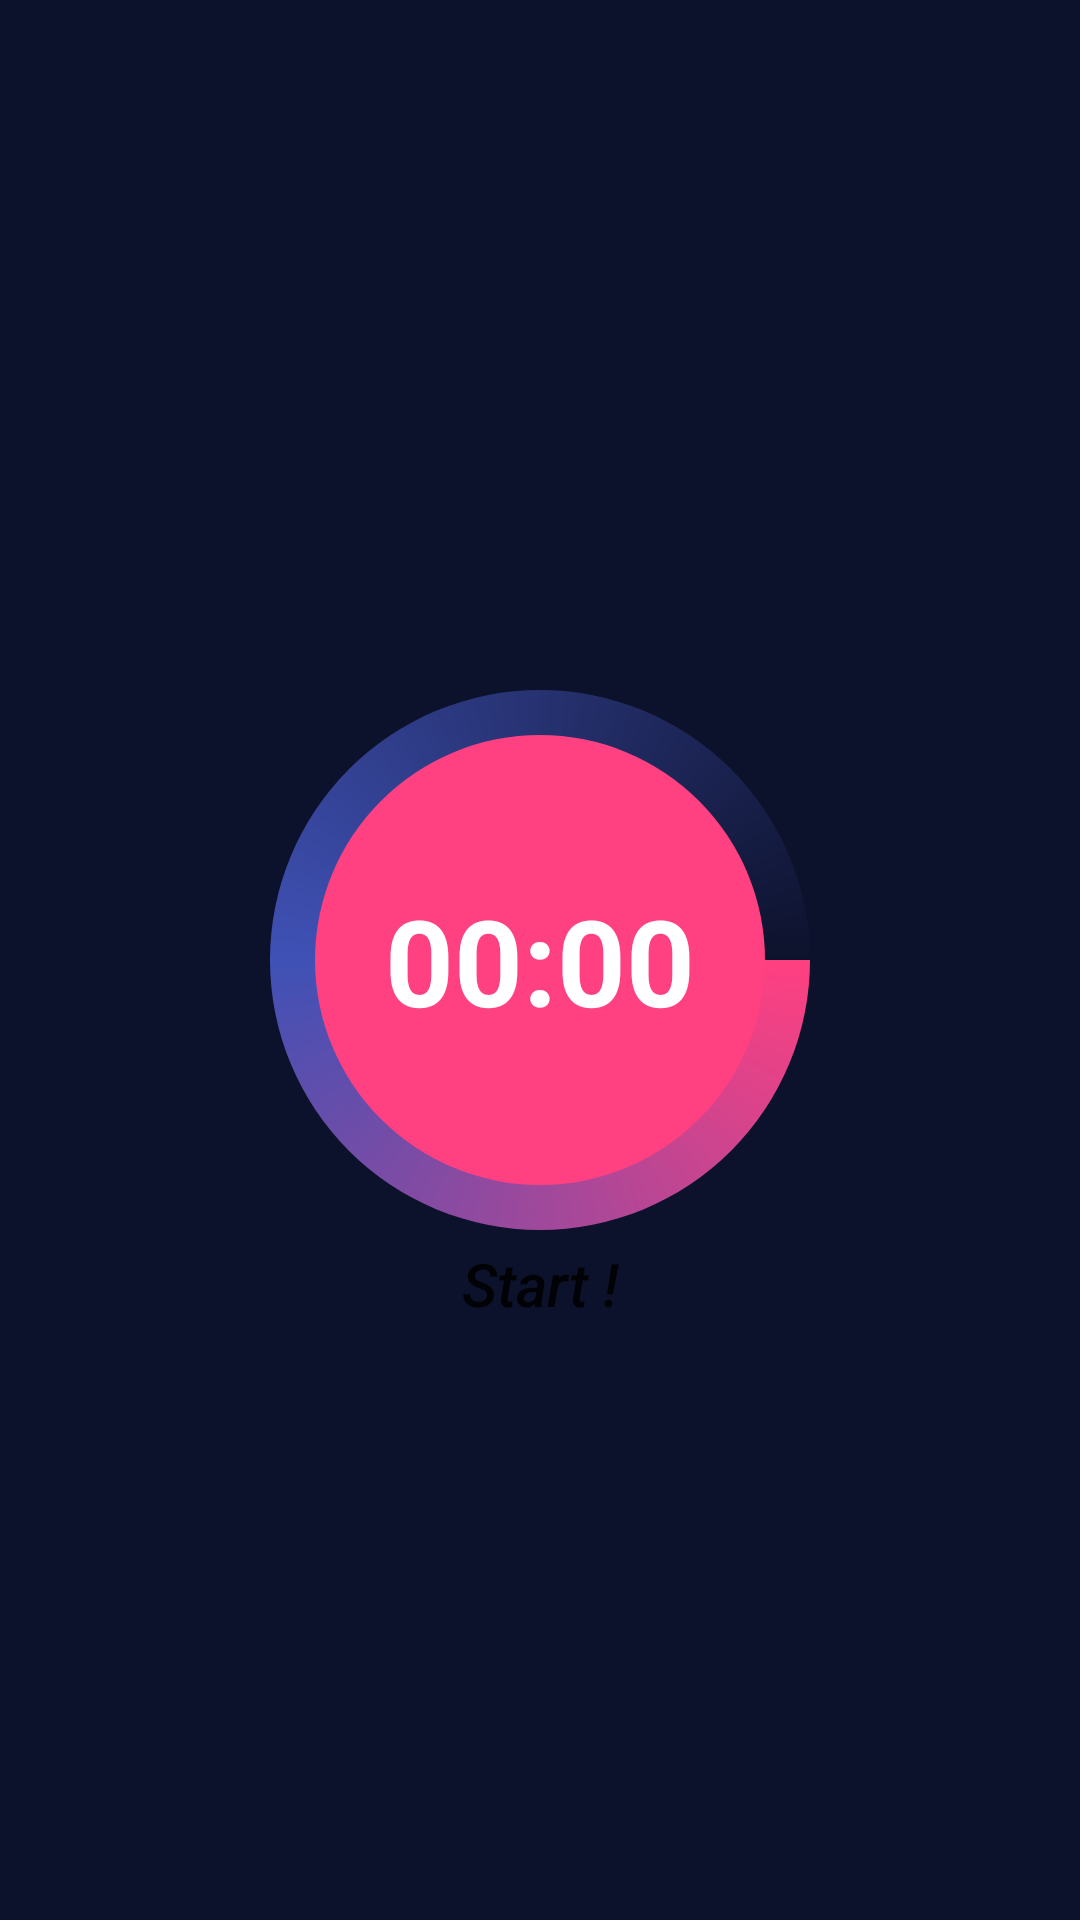

Layout XML and referenced resources for this Android screen:
<!-- AndroidManifest.xml: application theme Theme.Kouki_Koki -->
<!-- res/layout/activity_timer.xml -->
<?xml version="1.0" encoding="utf-8"?>
<RelativeLayout xmlns:android="http://schemas.android.com/apk/res/android"
    xmlns:app="http://schemas.android.com/apk/res-auto"
    android:id="@+id/layout"
    android:background="@color/colorPrimaryDark"
    android:layout_width="match_parent"
    android:layout_height="match_parent"
    android:fitsSystemWindows="true">

    <ProgressBar
        android:id="@+id/progressbar_timerview"
        style="?android:attr/progressBarStyleHorizontal"
        android:layout_width="600dp"
        android:layout_height="600dp"
        android:layout_centerInParent="true"
        android:layout_gravity="bottom|center_horizontal"
        android:alpha="1"
        android:indeterminate="false"
        android:progressDrawable="@drawable/circleshape2_timerview" />

    <TextView
        android:id="@+id/textView_timerview_time"
        android:layout_width="150dp"
        android:layout_height="150dp"
        android:layout_centerInParent="true"
        android:alpha="1"
        android:background="@drawable/circleshape_timerview"
        android:gravity="center"
        android:text="00:00"
        android:textColor="@android:color/white"
        android:textSize="40sp"
        android:textStyle="bold" />

    <ProgressBar
        android:id="@+id/progressbar1_timerview"
        style="?android:attr/progressBarStyleHorizontal"
        android:layout_width="500dp"
        android:layout_height="500dp"
        android:layout_centerHorizontal="true"
        android:layout_centerVertical="true"
        android:layout_gravity="center_horizontal|center"
        android:indeterminate="false"
        android:progressDrawable="@drawable/circleshape1_timerview"
        android:visibility="gone" />

    <Button
        android:id="@+id/button_timerview_start"
        android:layout_width="match_parent"
        android:layout_height="50dp"
        android:layout_alignParentBottom="true"
        android:layout_marginBottom="187dp"
        android:background="@android:color/transparent"
        android:text="Start !"
        android:textAllCaps="false"
        android:textSize="20sp"
        android:textStyle="italic" />

    <Button
        android:id="@+id/button_timerview_stop"
        android:layout_width="match_parent"
        android:layout_height="50dp"
        android:layout_alignParentBottom="true"
        android:layout_marginTop="50dp"
        android:layout_marginBottom="126dp"
        android:background="@android:color/transparent"
        android:text="Stop !"
        android:textAllCaps="false"
        android:textSize="20sp"
        android:textStyle="italic"
        android:visibility="invisible" />

    <Button
        android:id="@+id/ReturnToMenu"
        android:layout_width="143dp"
        android:layout_height="wrap_content"
        android:layout_alignParentStart="true"
        android:layout_alignParentLeft="true"
        android:layout_alignParentTop="true"
        android:layout_alignParentEnd="true"
        android:layout_alignParentRight="true"
        android:layout_alignParentBottom="true"
        android:layout_marginStart="130dp"
        android:layout_marginLeft="130dp"
        android:layout_marginTop="582dp"
        android:layout_marginEnd="137dp"
        android:layout_marginRight="137dp"
        android:layout_marginBottom="82dp"
        android:text="Back To Menu" />

</RelativeLayout>
<!-- resources referenced by this layout -->
<resources>
  <color name="colorPrimaryDark">#0D122C</color>
  <!-- drawable circleshape1_timerview (drawable) -->
  <?xml version="1.0" encoding="utf-8"?>
  <layer-list xmlns:android="http://schemas.android.com/apk/res/android">
      <item android:id="@android:id/progress">
          <rotate
              android:fromDegrees="-360"
              android:toDegrees="80">
              <shape
                  android:innerRadiusRatio="5"
                  android:shape="ring"
                  android:thicknessRatio="20.0"
  
                  android:useLevel="true"
                  android:visible="true">
                  <gradient
                      android:centerColor="@color/colorPrimary"
                      android:endColor="@color/colorPrimaryDark"
                      android:startColor="@color/colorAccent"
                      android:type="sweep" />
              </shape>
          </rotate>
  
      </item>
  </layer-list>
  <!-- drawable circleshape2_timerview (drawable) -->
  <?xml version="1.0" encoding="utf-8"?>
  <layer-list xmlns:android="http://schemas.android.com/apk/res/android">
      <item android:id="@android:id/progress">
          <shape
              android:innerRadiusRatio="5"
              android:shape="ring"
              android:thicknessRatio="20.0"
  
              android:useLevel="false"
              android:visible="true">
              <gradient
                  android:centerColor="@color/colorPrimary"
                  android:endColor="@color/colorPrimaryDark"
                  android:startColor="@color/colorAccent"
                  android:type="sweep" />
          </shape>
      </item>
  </layer-list>
  <!-- drawable circleshape_timerview (drawable) -->
  <selector xmlns:android="http://schemas.android.com/apk/res/android">
      <item>
          <shape android:shape="oval">
  
              <solid android:color="@color/colorAccent"/>
          </shape>
      </item>
  </selector>
  <style name="Theme.Kouki_Koki" parent="Theme.MaterialComponents.DayNight.DarkActionBar">
          
          <item name="colorPrimary">@color/purple_500</item>
          <item name="colorPrimaryVariant">@color/purple_700</item>
          <item name="colorOnPrimary">@color/white</item>
          
          <item name="colorSecondary">@color/teal_200</item>
          <item name="colorSecondaryVariant">@color/teal_700</item>
          <item name="colorOnSecondary">@color/black</item>
          
          <item name="android:statusBarColor" tools:targetApi="l">?attr/colorPrimaryVariant</item>
          
      </style>
  <color name="colorPrimary">#3F51B5</color>
  <color name="colorAccent">#FF4081</color>
  <color name="purple_500">#FF6200EE</color>
  <color name="purple_700">#FF3700B3</color>
  <color name="white">#FFFFFFFF</color>
  <color name="teal_200">#FF03DAC5</color>
  <color name="teal_700">#FF018786</color>
  <color name="black">#FF000000</color>
</resources>
